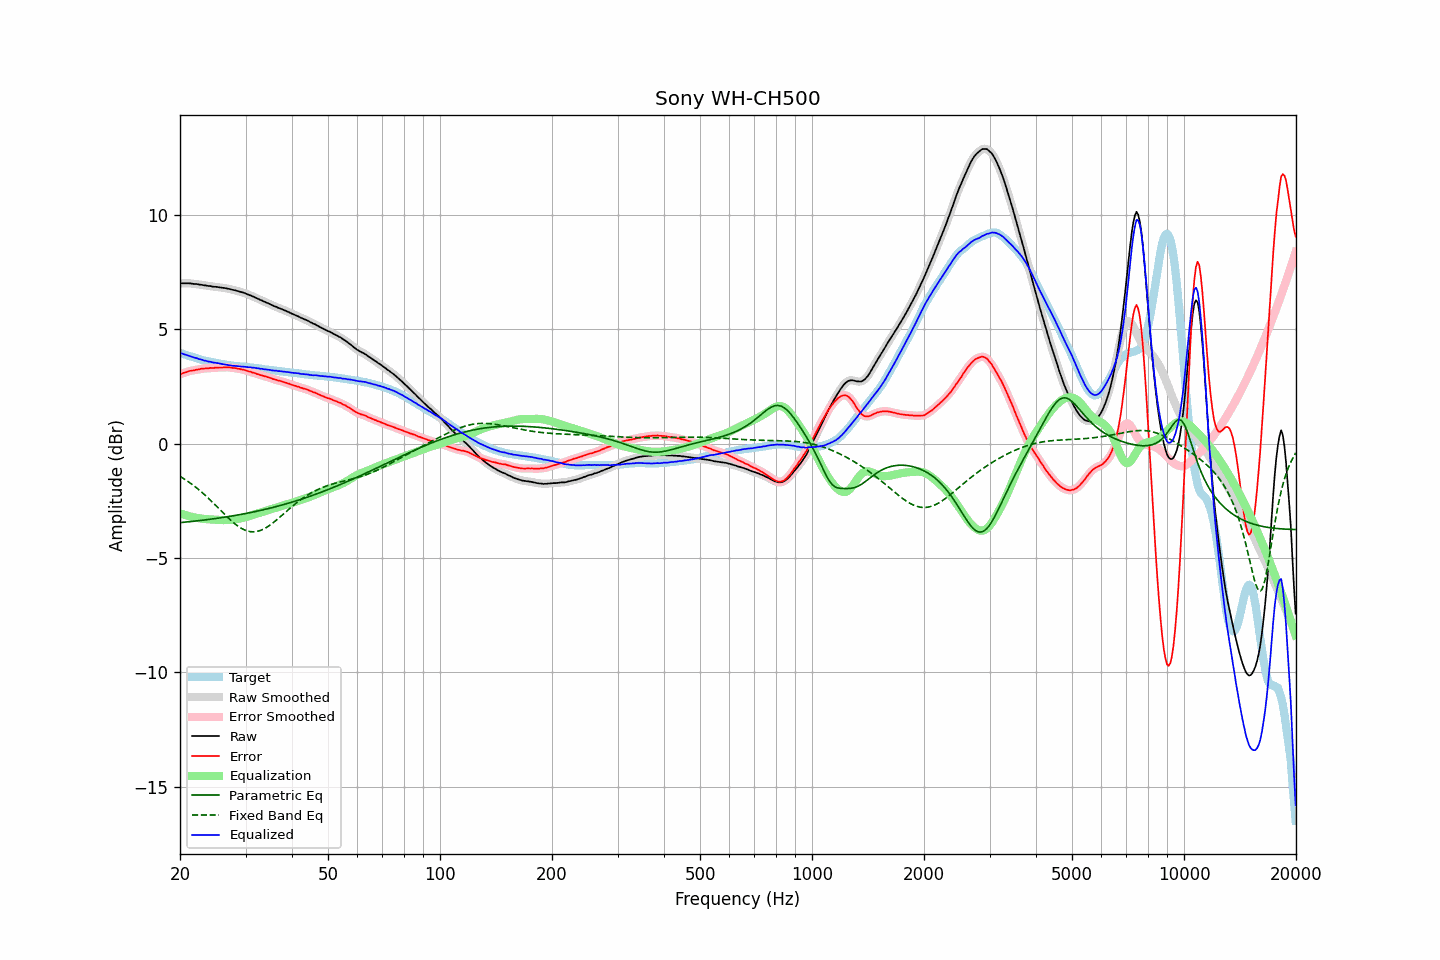

Values plotted in this chart, from the file beside it:
frequency, raw, error, smoothed, error_smoothed, equalization, parametric_eq, fixed_band_eq, equalized_raw, equalized_smoothed, target
20.00, 7.02, 3.04, 7.02, 3.04, -3.04, -3.45, -1.43, 3.98, 3.98, 3.98
20.20, 7.02, 3.06, 7.02, 3.07, -3.07, -3.45, -1.47, 3.95, 3.95, 3.96
20.40, 7.02, 3.09, 7.02, 3.09, -3.09, -3.44, -1.51, 3.93, 3.93, 3.92
20.61, 7.02, 3.11, 7.02, 3.11, -3.11, -3.43, -1.56, 3.90, 3.90, 3.90
20.81, 7.02, 3.13, 7.02, 3.14, -3.14, -3.42, -1.60, 3.88, 3.88, 3.88
21.02, 7.02, 3.16, 7.02, 3.16, -3.16, -3.42, -1.65, 3.86, 3.86, 3.85
21.23, 7.02, 3.18, 7.02, 3.18, -3.18, -3.41, -1.70, 3.84, 3.84, 3.83
21.44, 7.01, 3.20, 7.01, 3.20, -3.19, -3.40, -1.75, 3.82, 3.81, 3.81
21.66, 7.00, 3.21, 7.00, 3.21, -3.21, -3.40, -1.80, 3.79, 3.79, 3.79
21.87, 6.99, 3.22, 6.99, 3.22, -3.22, -3.39, -1.86, 3.76, 3.77, 3.77
22.09, 6.99, 3.24, 6.98, 3.23, -3.24, -3.38, -1.91, 3.75, 3.75, 3.75
22.31, 6.98, 3.25, 6.97, 3.25, -3.25, -3.37, -1.97, 3.73, 3.73, 3.73
22.54, 6.96, 3.26, 6.97, 3.26, -3.26, -3.36, -2.03, 3.70, 3.71, 3.70
22.76, 6.96, 3.28, 6.95, 3.27, -3.27, -3.36, -2.09, 3.69, 3.68, 3.68
22.99, 6.95, 3.29, 6.94, 3.29, -3.28, -3.35, -2.15, 3.67, 3.66, 3.66
23.22, 6.93, 3.29, 6.94, 3.29, -3.29, -3.34, -2.21, 3.64, 3.65, 3.64
23.45, 6.93, 3.30, 6.92, 3.29, -3.30, -3.33, -2.28, 3.63, 3.63, 3.63
23.69, 6.91, 3.30, 6.91, 3.30, -3.30, -3.32, -2.34, 3.61, 3.61, 3.61
23.92, 6.90, 3.30, 6.90, 3.31, -3.31, -3.31, -2.41, 3.59, 3.59, 3.60
24.16, 6.90, 3.32, 6.89, 3.31, -3.31, -3.30, -2.48, 3.59, 3.58, 3.58
24.40, 6.88, 3.31, 6.88, 3.31, -3.32, -3.29, -2.54, 3.56, 3.57, 3.57
24.65, 6.87, 3.31, 6.87, 3.32, -3.32, -3.28, -2.61, 3.55, 3.55, 3.56
24.89, 6.87, 3.33, 6.86, 3.32, -3.32, -3.27, -2.68, 3.54, 3.54, 3.54
25.14, 6.86, 3.33, 6.86, 3.33, -3.33, -3.26, -2.75, 3.53, 3.53, 3.53
25.39, 6.85, 3.33, 6.85, 3.34, -3.33, -3.25, -2.82, 3.52, 3.52, 3.51
25.65, 6.84, 3.33, 6.84, 3.33, -3.34, -3.24, -2.90, 3.50, 3.50, 3.50
25.91, 6.83, 3.33, 6.83, 3.34, -3.34, -3.23, -2.97, 3.49, 3.49, 3.49
26.16, 6.82, 3.34, 6.82, 3.34, -3.34, -3.22, -3.04, 3.48, 3.48, 3.48
26.43, 6.81, 3.35, 6.81, 3.34, -3.34, -3.21, -3.11, 3.47, 3.47, 3.46
26.69, 6.80, 3.35, 6.80, 3.34, -3.34, -3.20, -3.18, 3.46, 3.46, 3.45
26.96, 6.78, 3.34, 6.78, 3.34, -3.34, -3.19, -3.24, 3.44, 3.44, 3.44
27.23, 6.77, 3.34, 6.77, 3.33, -3.33, -3.18, -3.31, 3.43, 3.43, 3.43
27.50, 6.75, 3.33, 6.75, 3.33, -3.33, -3.17, -3.37, 3.42, 3.42, 3.42
27.77, 6.73, 3.31, 6.73, 3.32, -3.32, -3.15, -3.44, 3.41, 3.41, 3.42
28.05, 6.72, 3.31, 6.71, 3.31, -3.31, -3.14, -3.49, 3.41, 3.40, 3.41
28.33, 6.70, 3.30, 6.70, 3.30, -3.30, -3.13, -3.55, 3.40, 3.40, 3.40
28.62, 6.68, 3.28, 6.68, 3.29, -3.29, -3.12, -3.60, 3.39, 3.39, 3.40
28.90, 6.66, 3.27, 6.66, 3.27, -3.27, -3.10, -3.65, 3.39, 3.39, 3.38
29.19, 6.64, 3.26, 6.64, 3.26, -3.26, -3.09, -3.69, 3.38, 3.38, 3.38
29.48, 6.62, 3.25, 6.62, 3.25, -3.24, -3.08, -3.73, 3.38, 3.38, 3.37
29.78, 6.60, 3.23, 6.60, 3.23, -3.22, -3.06, -3.77, 3.37, 3.37, 3.37
30.08, 6.57, 3.21, 6.57, 3.21, -3.21, -3.05, -3.79, 3.36, 3.36, 3.36
30.38, 6.54, 3.18, 6.54, 3.19, -3.19, -3.04, -3.82, 3.35, 3.35, 3.36
30.68, 6.51, 3.16, 6.51, 3.16, -3.17, -3.02, -3.84, 3.34, 3.34, 3.35
30.99, 6.49, 3.15, 6.48, 3.14, -3.14, -3.01, -3.85, 3.34, 3.34, 3.34
31.30, 6.45, 3.11, 6.45, 3.12, -3.12, -2.99, -3.85, 3.33, 3.33, 3.33
31.61, 6.43, 3.11, 6.42, 3.10, -3.10, -2.98, -3.85, 3.33, 3.33, 3.32
31.93, 6.39, 3.08, 6.39, 3.08, -3.08, -2.96, -3.85, 3.31, 3.32, 3.31
32.24, 6.36, 3.05, 6.36, 3.05, -3.05, -2.95, -3.84, 3.30, 3.30, 3.31
32.57, 6.33, 3.03, 6.33, 3.03, -3.03, -2.93, -3.82, 3.30, 3.29, 3.30
32.89, 6.29, 3.00, 6.29, 3.01, -3.01, -2.92, -3.80, 3.28, 3.28, 3.29
33.22, 6.27, 2.99, 6.26, 2.99, -2.99, -2.90, -3.77, 3.28, 3.27, 3.27
33.55, 6.23, 2.97, 6.23, 2.97, -2.97, -2.89, -3.73, 3.26, 3.26, 3.26
33.89, 6.20, 2.95, 6.20, 2.95, -2.95, -2.87, -3.70, 3.25, 3.25, 3.25
34.23, 6.17, 2.93, 6.17, 2.93, -2.92, -2.85, -3.65, 3.24, 3.24, 3.24
34.57, 6.14, 2.90, 6.14, 2.91, -2.90, -2.84, -3.61, 3.24, 3.24, 3.24
34.92, 6.11, 2.88, 6.11, 2.88, -2.88, -2.82, -3.56, 3.23, 3.23, 3.23
35.27, 6.07, 2.86, 6.07, 2.85, -2.86, -2.80, -3.51, 3.21, 3.21, 3.21
35.62, 6.04, 2.83, 6.04, 2.83, -2.83, -2.78, -3.45, 3.20, 3.21, 3.21
35.97, 6.01, 2.81, 6.01, 2.81, -2.81, -2.76, -3.40, 3.20, 3.20, 3.20
... 635 more rows
